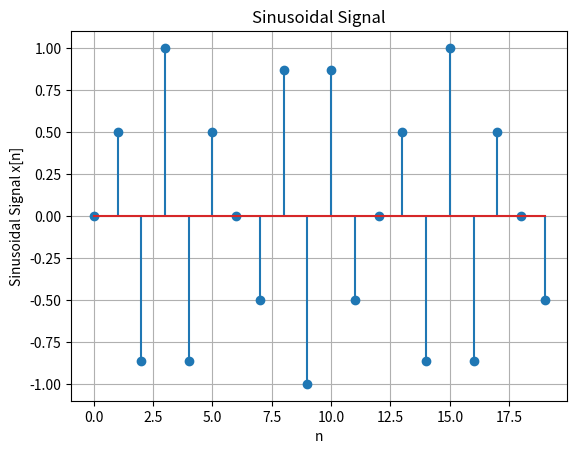

This chart was generated by the following Python code:
import numpy as np 
import matplotlib.pyplot as plt 

f = 5
fs = 12
n = np.arange(0,20) # no of smaple 

x = np.sin(2*np.pi * f/fs *n)
plt.stem(n,x)
plt.xlabel('n')
plt.ylabel('Sinusoidal Signal x[n]')
plt.title('Sinusoidal Signal')
plt.grid()
plt.show()



